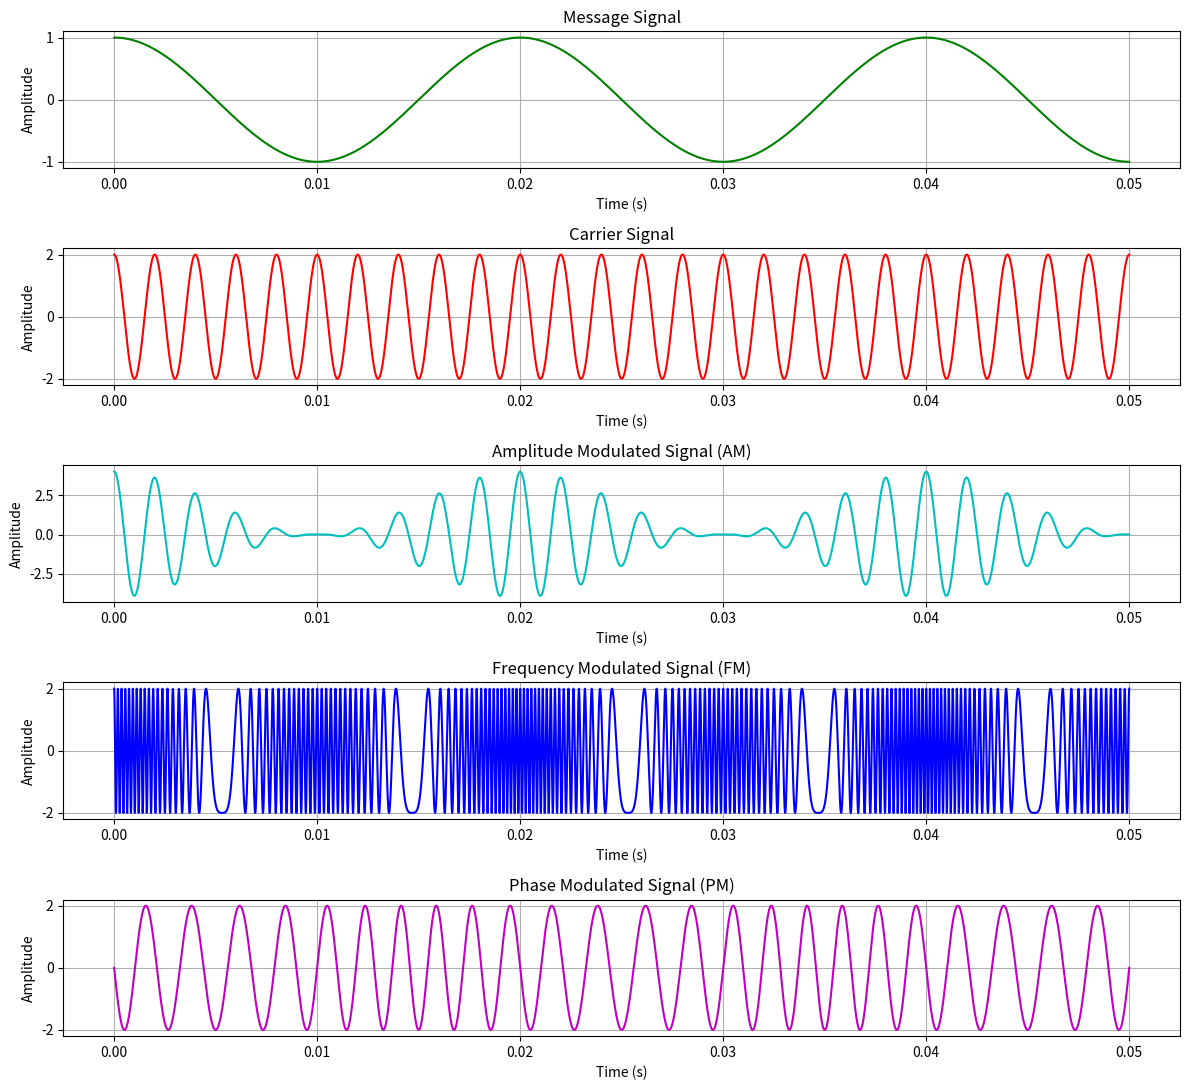

Here is the Python script that generated this plot:
import numpy as np
import matplotlib.pyplot as plt

# Signal parameters
fs = 10000  # Sampling frequency (Hz)
t = np.linspace(0, 0.05, fs)  # Time vector (0 to 50ms)
Am = 1  # Message signal amplitude
fm = 50  # Message signal frequency (Hz)
Ac = 2  # Carrier amplitude
fc = 500  # Carrier frequency (Hz)
kf = 100  # Frequency deviation constant
kp = np.pi/2  # Phase deviation constant

# Message signal (modulating signal)
message = Am * np.cos(2 * np.pi * fm * t)

# Carrier signal
carrier = Ac * np.cos(2 * np.pi * fc * t)

# Amplitude Modulation (AM) Signal
am_signal = (1 + message) * Ac * np.cos(2 * np.pi * fc * t)

# Frequency Modulation (FM) Signal
fm_signal = Ac * np.cos(2 * np.pi * fc * t + kf * np.sin(2 * np.pi * fm * t))

# Phase Modulation (PM) Signal
pm_signal = Ac * np.cos(2 * np.pi * fc * t + kp * message)

# Plot results
plt.figure(figsize=(12, 11))

# Plot message signal
plt.subplot(5, 1, 1)
plt.plot(t, message, 'g')
plt.title("Message Signal")
plt.xlabel("Time (s)")
plt.ylabel("Amplitude")
plt.grid()

# Plot carrier signal
plt.subplot(5, 1, 2)
plt.plot(t, carrier, 'r')
plt.title("Carrier Signal")
plt.xlabel("Time (s)")
plt.ylabel("Amplitude")
plt.grid()

# Plot AM signal
plt.subplot(5, 1, 3)
plt.plot(t, am_signal, 'c')
plt.title("Amplitude Modulated Signal (AM)")
plt.xlabel("Time (s)")
plt.ylabel("Amplitude")
plt.grid()

# Plot FM signal
plt.subplot(5, 1, 4)
plt.plot(t, fm_signal, 'b')
plt.title("Frequency Modulated Signal (FM)")
plt.xlabel("Time (s)")
plt.ylabel("Amplitude")
plt.grid()

# Plot PM signal
plt.subplot(5, 1, 5)
plt.plot(t, pm_signal, 'm')
plt.title("Phase Modulated Signal (PM)")
plt.xlabel("Time (s)")
plt.ylabel("Amplitude")
plt.grid()

plt.tight_layout()
plt.show()
